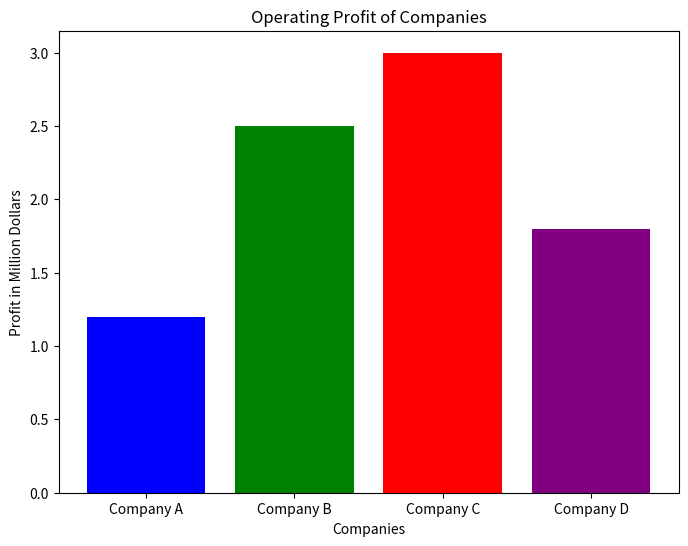

This chart was generated by the following Python code:
import matplotlib.pyplot as plt

# Data
companies = ['Company A', 'Company B', 'Company C', 'Company D']
profits = [1.2, 2.5, 3.0, 1.8]

# Create bar chart
plt.figure(figsize=(8, 6))
plt.bar(companies, profits, color=['blue', 'green', 'red', 'purple'])

# Add title and labels
plt.title('Operating Profit of Companies')
plt.xlabel('Companies')
plt.ylabel('Profit in Million Dollars')

# Save the plot to a file
plt.savefig('operating_profit_chart.png')

# Show the plot
plt.show()
